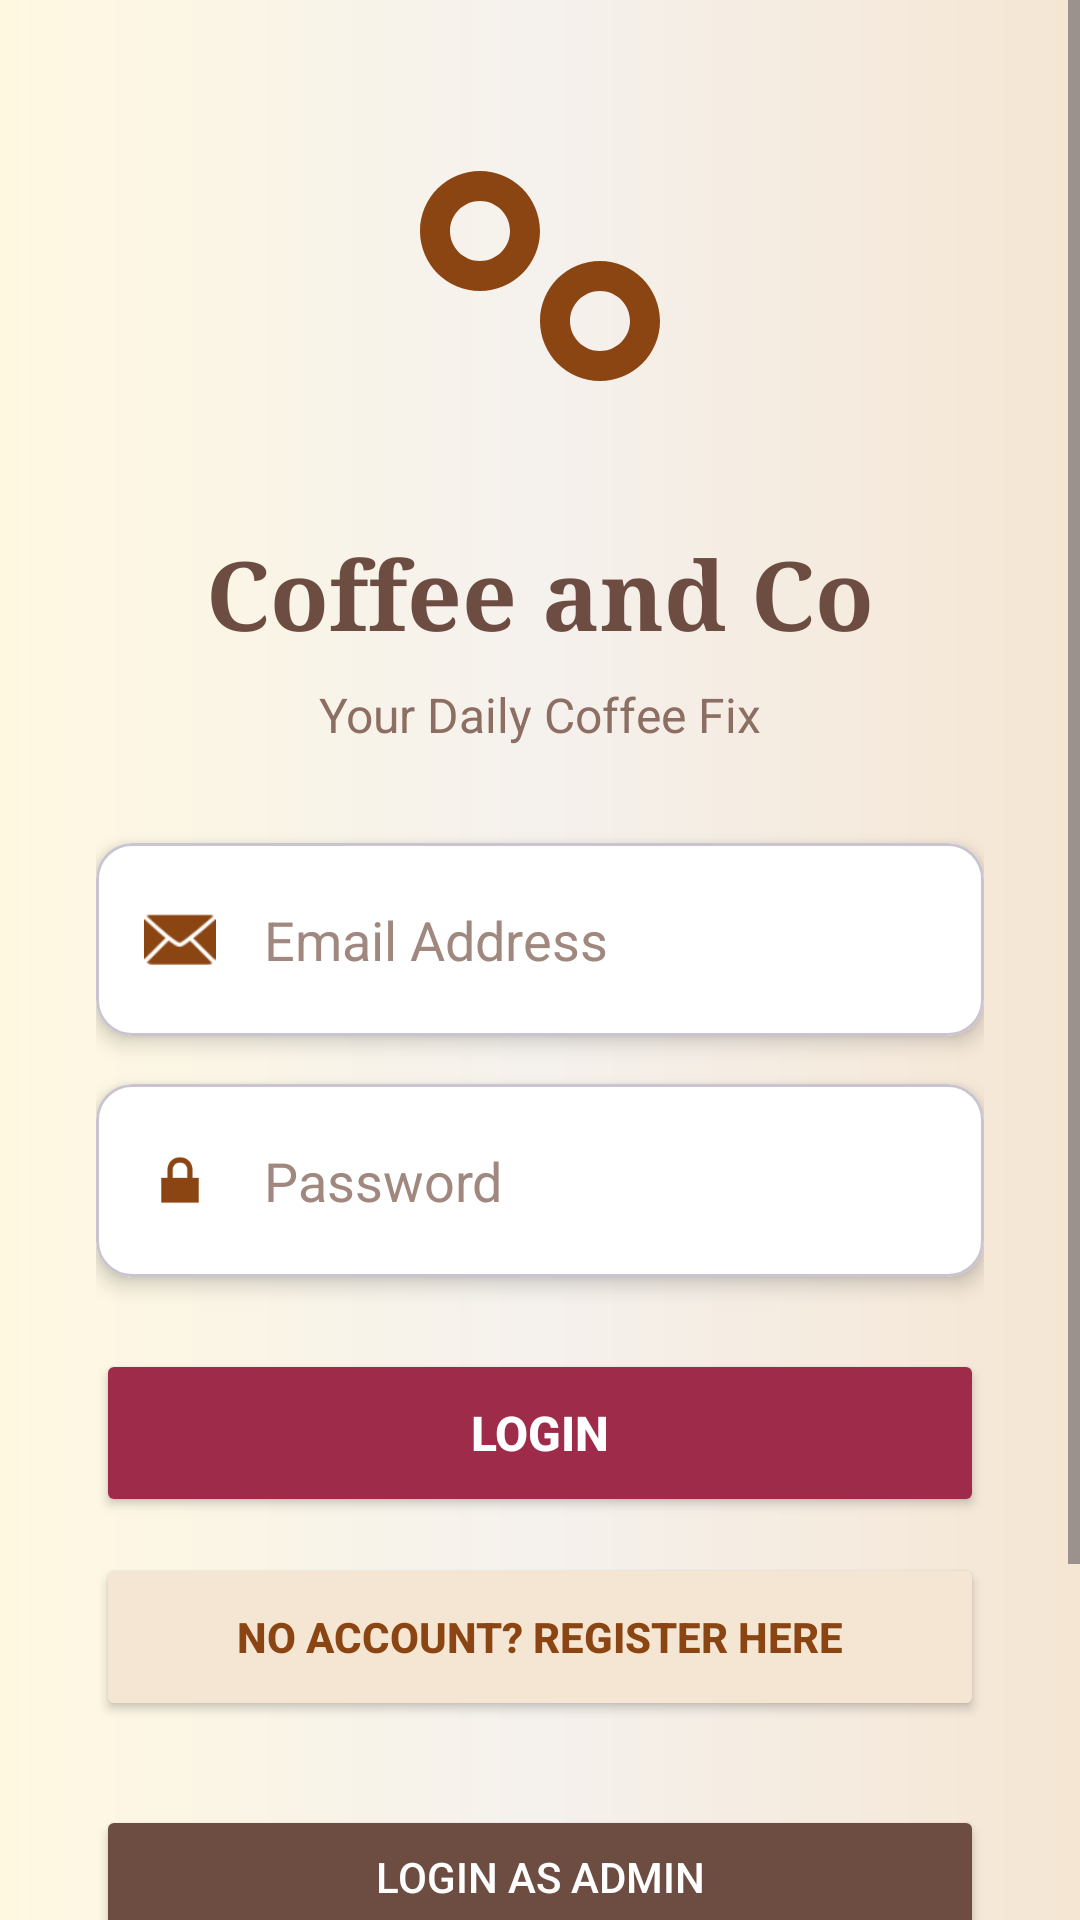

This screen was rendered from an Android layout file. Write that file and the resources it references.
<!-- AndroidManifest.xml: application theme Theme.CafeShopAssignment -->
<!-- res/layout/activity_login.xml -->
<?xml version="1.0" encoding="utf-8"?>
<ScrollView xmlns:android="http://schemas.android.com/apk/res/android"
    xmlns:app="http://schemas.android.com/apk/res-auto"
    android:layout_width="match_parent"
    android:layout_height="match_parent"
    android:background="@drawable/login_background_gradient"
    android:fillViewport="true">

    <LinearLayout
        android:id="@+id/main"
        android:layout_width="match_parent"
        android:layout_height="wrap_content"
        android:orientation="vertical"
        android:padding="32dp"
        android:gravity="center">

        <ImageView
            android:layout_width="120dp"
            android:layout_height="120dp"
            android:src="@drawable/ic_coffee_beans"
            android:contentDescription="Coffee Beans"
            app:tint="#8B4513"
            android:layout_marginBottom="24dp"/>

        <TextView
            android:layout_width="wrap_content"
            android:layout_height="wrap_content"
            android:text="Coffee and Co"
            android:textSize="32sp"
            android:textStyle="bold"
            android:textColor="#6D4C41"
            android:fontFamily="serif"
            android:layout_marginBottom="8dp"/>

        <TextView
            android:layout_width="wrap_content"
            android:layout_height="wrap_content"
            android:text="Your Daily Coffee Fix"
            android:textSize="16sp"
            android:textColor="#8D6E63"
            android:layout_marginBottom="32dp"/>

        <com.google.android.material.card.MaterialCardView
            android:layout_width="match_parent"
            android:layout_height="wrap_content"
            android:layout_marginBottom="16dp"
            app:cardCornerRadius="12dp"
            app:cardElevation="4dp"
            app:cardBackgroundColor="#FFFFFF">

            <LinearLayout
                android:layout_width="match_parent"
                android:layout_height="wrap_content"
                android:orientation="horizontal"
                android:padding="4dp"
                android:gravity="center_vertical">

                <ImageView
                    android:layout_width="24dp"
                    android:layout_height="24dp"
                    android:src="@android:drawable/ic_dialog_email"
                    app:tint="#8B4513"
                    android:layout_marginStart="12dp"
                    android:contentDescription="Email Icon"/>

                <EditText
                    android:id="@+id/editTextUserName"
                    android:layout_width="match_parent"
                    android:layout_height="wrap_content"
                    android:hint="Email Address"
                    android:inputType="textEmailAddress"
                    android:background="@android:color/transparent"
                    android:padding="16dp"
                    android:textColor="#6D4C41"
                    android:textColorHint="#A1887F"/>
            </LinearLayout>
        </com.google.android.material.card.MaterialCardView>

        <com.google.android.material.card.MaterialCardView
            android:layout_width="match_parent"
            android:layout_height="wrap_content"
            android:layout_marginBottom="24dp"
            app:cardCornerRadius="12dp"
            app:cardElevation="4dp"
            app:cardBackgroundColor="#FFFFFF">

            <LinearLayout
                android:layout_width="match_parent"
                android:layout_height="wrap_content"
                android:orientation="horizontal"
                android:padding="4dp"
                android:gravity="center_vertical">

                <ImageView
                    android:layout_width="24dp"
                    android:layout_height="24dp"
                    android:src="@android:drawable/ic_lock_lock"
                    app:tint="#8B4513"
                    android:layout_marginStart="12dp"
                    android:contentDescription="Password Icon"/>

                <EditText
                    android:id="@+id/editTextPassword"
                    android:layout_width="match_parent"
                    android:layout_height="wrap_content"
                    android:hint="Password"
                    android:inputType="textPassword"
                    android:background="@android:color/transparent"
                    android:padding="16dp"
                    android:textColor="#6D4C41"
                    android:textColorHint="#A1887F"/>
            </LinearLayout>
        </com.google.android.material.card.MaterialCardView>

        <Button
            android:id="@+id/loginButton"
            android:layout_width="match_parent"
            android:layout_height="56dp"
            android:text="Login"
            android:textColor="#FFFFFF"
            android:textStyle="bold"
            android:textSize="16sp"
            android:backgroundTint="#9E2B4A"
            app:cornerRadius="12dp"
            android:elevation="6dp"
            android:layout_marginBottom="12dp"/>

        <Button
            android:id="@+id/registerRedirectButton"
            android:layout_width="match_parent"
            android:layout_height="56dp"
            android:text="No account? Register here"
            android:textColor="#8B4513"
            android:textStyle="bold"
            android:backgroundTint="#F5E6D3"
            app:cornerRadius="12dp"
            android:layout_marginBottom="12dp"/>


        <Button
            android:id="@+id/adminLoginButton"
            android:layout_width="match_parent"
            android:layout_height="48dp"
            android:text="Login as Admin"
            android:textColor="#FFFFFF"
            android:backgroundTint="#6D4C41"
            app:cornerRadius="12dp"
            android:layout_marginTop="16dp"/>

        <ImageView
            android:layout_width="80dp"
            android:layout_height="80dp"
            android:src="@drawable/ic_coffee_steam"
            android:contentDescription="Coffee Steam"
            app:tint="#D7CCC8"
            android:alpha="0.3"
            android:layout_marginTop="24dp"/>

    </LinearLayout>

</ScrollView>
<!-- resources referenced by this layout -->
<resources>
  <!-- drawable ic_coffee_beans (drawable) -->
  <?xml version="1.0" encoding="utf-8"?>
  <vector xmlns:android="http://schemas.android.com/apk/res/android"
      android:width="24dp"
      android:height="24dp"
      android:viewportWidth="24"
      android:viewportHeight="24">
      <path
          android:fillColor="#8B4513"
          android:pathData="M8,5c-2.21,0 -4,1.79 -4,4s1.79,4 4,4s4,-1.79 4,-4S10.21,5 8,5zM8,11c-1.1,0 -2,-0.9 -2,-2s0.9,-2 2,-2s2,0.9 2,2S9.1,11 8,11zM16,11c-2.21,0 -4,1.79 -4,4s1.79,4 4,4s4,-1.79 4,-4S18.21,11 16,11zM16,17c-1.1,0 -2,-0.9 -2,-2s0.9,-2 2,-2s2,0.9 2,2S17.1,17 16,17z"/>
  </vector>
  <!-- drawable ic_coffee_steam (drawable) -->
  <?xml version="1.0" encoding="utf-8"?>
  <vector xmlns:android="http://schemas.android.com/apk/res/android"
      android:width="24dp"
      android:height="24dp"
      android:viewportWidth="24"
      android:viewportHeight="24">
      <path
          android:fillColor="#D7CCC8"
          android:pathData="M6,3C6,4.1 6.45,5.1 7.17,5.83C6.45,6.55 6,7.55 6,8.67C6,9.78 6.45,10.78 7.17,11.5C6.45,12.22 6,13.22 6,14.33C6,16.92 8.08,19 10.67,19C11.78,19 12.78,18.55 13.5,17.83C14.22,18.55 15.22,19 16.33,19C18.92,19 21,16.92 21,14.33C21,13.22 20.55,12.22 19.83,11.5C20.55,10.78 21,9.78 21,8.67C21,7.55 20.55,6.55 19.83,5.83C20.55,5.1 21,4.1 21,3H6Z"/>
  </vector>
  <!-- drawable login_background_gradient (drawable) -->
  <?xml version="1.0" encoding="utf-8"?>
  <shape xmlns:android="http://schemas.android.com/apk/res/android">
      <gradient
          android:angle="180"
          android:startColor="#F5E6D3"
          android:centerColor="#F5F1ED"
          android:endColor="#FFF8E1"
          android:type="linear" />
  </shape>
  <style name="Theme.CafeShopAssignment" parent="Base.Theme.CafeShopAssignment" />
  <style name="Base.Theme.CafeShopAssignment" parent="Theme.Material3.DayNight.NoActionBar">
          
          
      </style>
</resources>
